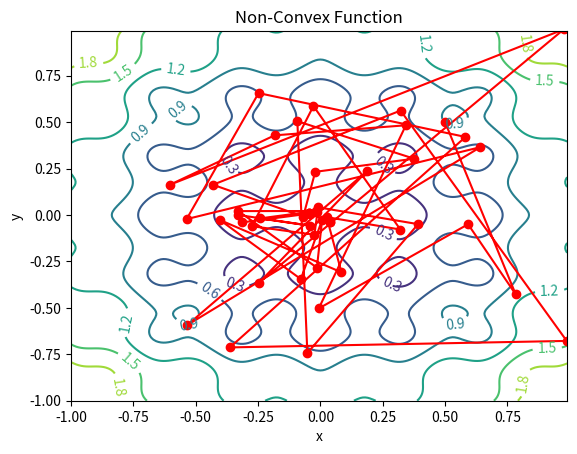

Reproduce this figure in Python. (Note: this script raises an exception after producing the figure.)
import matplotlib
import numpy as np
import matplotlib.pyplot as plt
import random
import math
from matplotlib.animation import FuncAnimation

# this code is inspired by an excellent blog post. Please refer to
# https://apmonitor.com/me575/index.php/Main/SimulatedAnnealing


# define objective function
# in the case of machine learning this would be a loss function
def f1(x,y):
    res = 0.2 + x**2 + y**2 - 0.1*math.cos(6.0*3.1415*x) - 0.1*math.cos(6.0*3.1415*y)
    return(res)



"""
simulated annealing: optimize a function through simulated annealing!
--------------------------------

inputs:
    objective: function, the objective function

    p_start: the probability of  accepting a worse solution at the start

    p_end: the probability of accepting a worse solution at the end

    initial_try: starting points, list

    n_cycles: the number of tries. Defaults to 50

    n_rounds: number of tries per cycle. Defaults to 50

outputs:
    best_try: list

    cycle_results: list of best tries per cycle
"""

def simulated_annealing(objective, p_start, p_end, initial_try, n_cycles=50, n_rounds=50):
    # initial and final temperatures
    t_initial = -1.0/math.log(p_start)
    t_final = -1.0/math.log(p_end)
    # temperature reduction every cycle
    frac = (t_final/t_initial)**(1.0/(n_cycles-1.0))
    # change in energy
    DeltaE_avg = 0.0
    # number of accepted solutions:
    na = 0.0 # one because we are accepting the first solution
    # list of tries, per cycle:
    tries = [initial_try]
    # objective function results
    results = []
    # initialize
    xi = tries[0][0]
    yi = tries[0][1]
    # calculate current result with the initial solution
    x_current = xi
    y_current = yi
    f_current = objective(xi, yi)
    results.append(f_current)
    na = na + 1.0
    # current temperature
    t = t_initial
    for i in range(n_cycles):
        print('cycle: ' + str(i) + ' Temperature: ' + str(t))
        for j in range(n_rounds):
            # generate random new trial points
            xi, yi = (w + random.random() - 0.5 for w in [x_current, y_current])
            # clip the trial points
            xi, yi = (max(min(w, 1.0), -1.0) for w in [xi, yi])
            # calculate local change of energy
            DeltaE = abs(objective(xi, yi) - f_current)
            if (objective(xi, yi) > f_current):
                # update average energy change if we found a worse solution on
                # fisrst iteration
                if(i == 0 and j == 0):
                    DeltaE_avg = DeltaE
                # probability of accepting the worse solution
                p = math.exp(-DeltaE/(DeltaE_avg * t))
                # determine whether to accept worse point
                if (random.random() < p):
                    accept = True
                else:
                    accept = False
            else:
                # if objective function is better, automatically accept
                accept = True
            if (accept == True):
                # update current best solution
                x_current = xi
                y_current = yi
                f_current = objective(x_current, y_current)
                # update number of accepted solutions
                na = na + 1.0
                # update average energy change
                DeltaE_avg = (DeltaE_avg * (na-1.0) + DeltaE) / na
        # record best values at end of every cycle
        tries = tries + [[x_current, y_current]]
        results.append(f_current)
        # lower the temperature for next cycle
        t = frac*t
    # best solution
    best_try = [x_current, y_current, f_current]
    # cycle results, a list of lists where each list is a value
    # there are definitely better ways to do this
    cycle_results = [[t[0] for t in tries]] + [[t[1] for t in tries]] + [results]
    return(best_try, cycle_results)

best, cyc = simulated_annealing(f1, 0.7, 0.001, [0.5, 0.5], 50, 50)

print(best)
# make sure initial try is good
print([c[0] for c in cyc])

# visualization
# create the meshes
# function to create a mesh. This is used not for the simulated annealing, but
# for the visualization. Do not worry too much about it, I will point out the
# code you actually need to do simulated annealing on your own
def mesh(lower, upper, step, objective = f1):
    xi = np.arange(lower, upper, step)
    yi = np.arange(lower, upper, step)
    # create mesh coords
    mesh_x, mesh_y = np.meshgrid(xi,yi)
    # create mesh of objective
    # first allocate the space
    mesh_objective = np.zeros(mesh_x.shape)
    # next we populate
    for i in range(0, mesh_x.shape[0]):
        for j in range(0, mesh_x.shape[1]):
            mesh_objective[i,j] = objective(mesh_x[i,j], mesh_y[i,j])
    return(mesh_x, mesh_y, mesh_objective)
xmesh, ymesh, fmesh = mesh(-1.0, 1.0, 0.01, f1)

# code for animation
def animate(i):
    line.set_xdata(cyc[0][0:i])
    line.set_ydata(cyc[1][0:i])

fig, ax = plt.subplots()
# Specify contour lines
#lines = range(2,52,2)
# Plot contours
CS = plt.contour(xmesh, ymesh, fmesh)#,lines)
# Label contours
plt.clabel(CS, inline=1, fontsize=10)
# Add some text to the plot
plt.title('Non-Convex Function')
plt.xlabel('x')
plt.ylabel('y')

line = ax.plot(cyc[0][0], cyc[1][0], 'r-o')[0]
anim = FuncAnimation(
    fig, animate, interval = 500, frames = 50
)
plt.draw()
anim.save('sa.mp4')

plt.show()

# show our progress
fig = plt.figure()
ax1 = fig.add_subplot(211)
ax1.plot(cyc[2],'r.-')
ax1.legend(['Objective'])
ax2 = fig.add_subplot(212)
ax2.plot(cyc[0],'b.-')
ax2.plot(cyc[1],'g--')
ax2.legend(['x','y'])
plt.savefig('iterations.png')
plt.show()

"""
Things to think about
------------------------

How can we update this for any number of dimensions?

This is a situation where OOP makes a lot of sense, how can we improve this code
using that?

What other optimization functions can we try/discuss (metropolis hastings?)?
"""
